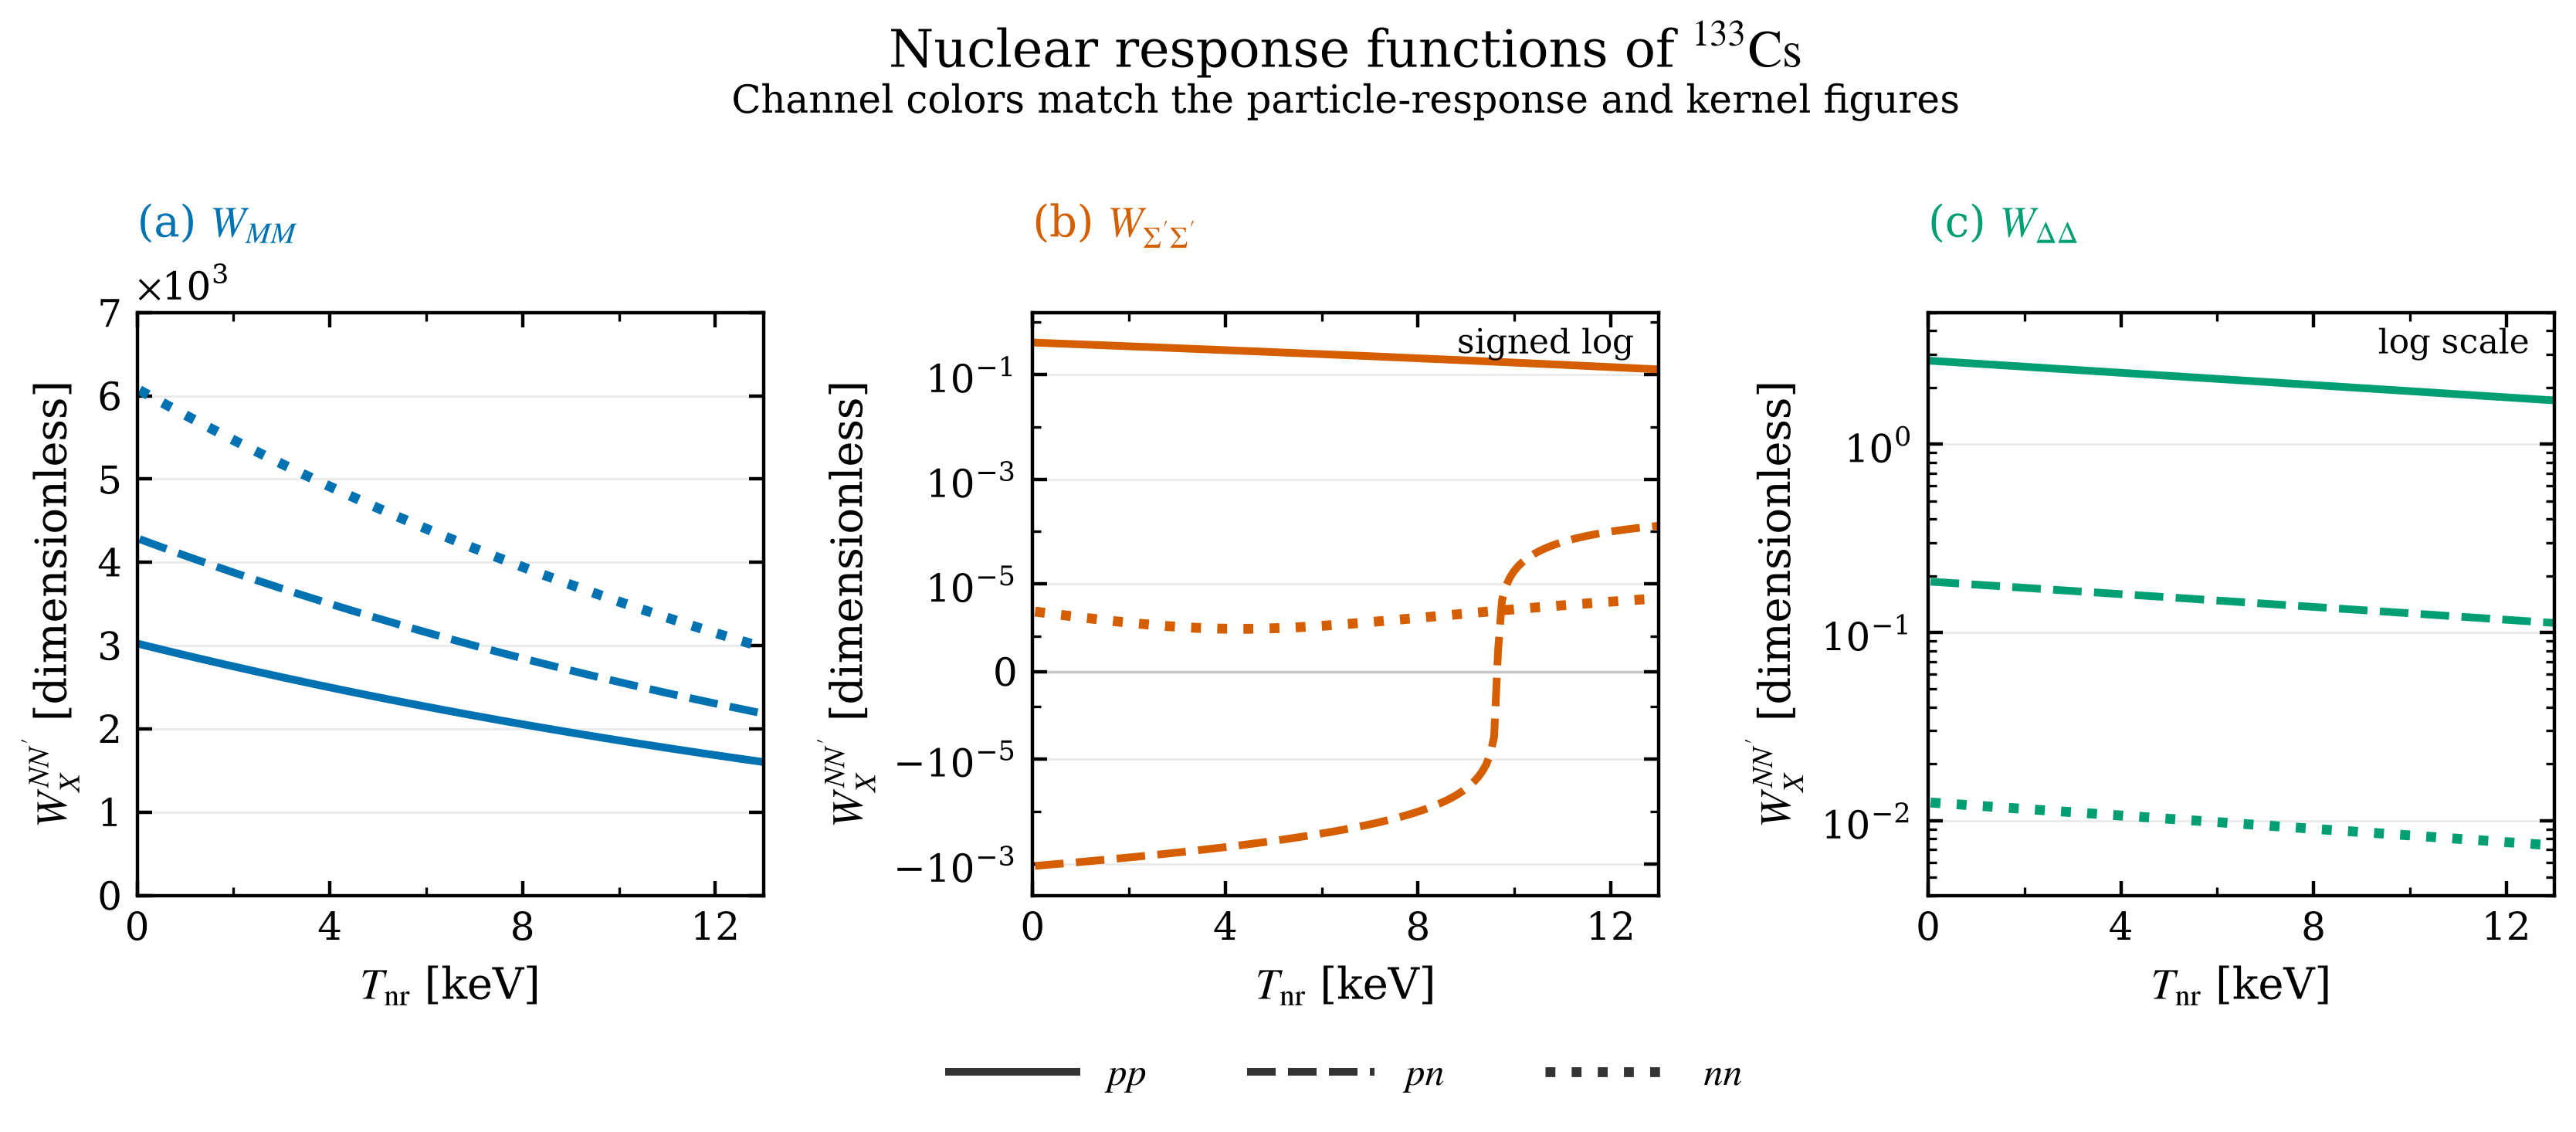

Data behind this chart, as committed beside it:
Tnr_keV, y, W_M_pp, W_M_pn, W_M_np, W_M_nn, W_SigmaP_pp, W_SigmaP_pn, W_SigmaP_np, W_SigmaP_nn, W_Delta_pp, W_Delta_pn, W_Delta_np, W_Delta_nn
5.0000000000000003e-02, 4.1995343657444520e-04, 3.0178341590458881e+03, 4.2792409270223179e+03, 4.2792409270223179e+03, 6.0678956981826041e+03, 4.0117004852727106e-01, -1.0943481397976660e-03, -1.0943481397976660e-03, 2.9853676354588219e-06, 2.7726364599592999e+00, 1.8589656079641487e-01, 1.8589656079641487e-01, 1.2463780253509350e-02
1.3144654088050314e-01, 1.1040285313718117e-03, 3.0061972048039734e+03, 4.2617679287724341e+03, 4.2617679287724341e+03, 6.0417413234536034e+03, 3.9853292389996581e-01, -1.0787468680978839e-03, -1.0787468680978839e-03, 2.9206724957139663e-06, 2.7642978137159755e+00, 1.8531426662994488e-01, 1.8531426662994488e-01, 1.2423183537926659e-02
2.1289308176100630e-01, 1.7881036261691784e-03, 2.9946008996015958e+03, 4.2443594320013935e+03, 4.2443594320013935e+03, 6.0156887652107525e+03, 3.9590990349179278e-01, -1.0632808982455645e-03, -1.0632808982455645e-03, 2.8575156396312571e-06, 2.7559828863198748e+00, 1.8473369576681375e-01, 1.8473369576681375e-01, 1.2382712133841818e-02
2.9433962264150942e-01, 2.4721787209665445e-03, 2.9830451133842939e+03, 4.2270152191105481e+03, 4.2270152191105481e+03, 5.9897376618381022e+03, 3.9330092554892854e-01, -1.0479494272277697e-03, -1.0479494272277697e-03, 2.7958845492355183e-06, 2.7476916143792418e+00, 1.8415484340048963e-01, 1.8415484340048963e-01, 1.2342365675487771e-02
3.7578616352201255e-01, 3.1562538157639108e-03, 2.9715297164833378e+03, 4.2097350731800325e+03, 4.2097350731800325e+03, 5.9638876529048021e+03, 3.9070592855039554e-01, -1.0327516557841546e-03, -1.0327516557841546e-03, 2.7357667761392081e-06, 2.7394239346622880e+00, 1.8357770473711488e-01, 1.8357770473711488e-01, 1.2302143798108569e-02
4.5723270440251568e-01, 3.8403289105612775e-03, 2.9600545796146548e+03, 4.1925187779667822e+03, 4.1925187779667822e+03, 5.9381383791614862e+03, 3.8812485120727919e-01, -1.0176867883920884e-03, -1.0176867883920884e-03, 2.6771499412310362e-06, 2.7311797840968093e+00, 1.8300227499547417e-01, 1.8300227499547417e-01, 1.2262046137956704e-02
5.3867924528301891e-01, 4.5244040053586468e-03, 2.9486195738777633e+03, 4.1753661179025630e+03, 4.1753661179025630e+03, 5.9124894825366537e+03, 3.8555763246194619e-01, -1.0027540332518299e-03, -1.0027540332518299e-03, 2.6200217343657837e-06, 2.7229590997698025e+00, 1.8242854940696307e-01, 1.8242854940696307e-01, 1.2222072332290468e-02
6.2012578616352199e-01, 5.2084791001560122e-03, 2.9372245707547036e+03, 4.1582768780920005e+03, 4.1582768780920005e+03, 5.8869406061330719e+03, 3.8300421148726665e-01, -9.8795260227175184e-04, -9.8795260227175184e-04, 2.5643699140553247e-06, 2.7147618189270859e+00, 1.8185652321555609e-01, 1.8185652321555609e-01, 1.2182222019371308e-02
7.0157232704402517e-01, 5.8925541949533776e-03, 2.9258694421089754e+03, 4.1412508443106208e+03, 4.1412508443106208e+03, 5.8614913942241892e+03, 3.8046452768583716e-01, -9.7328171105361995e-04, -9.7328171105361995e-04, 2.5101823071608405e-06, 2.7065878789729139e+00, 1.8128619167777540e-01, 1.8128619167777540e-01, 1.2142494838461177e-02
7.8301886792452835e-01, 6.5766292897507456e-03, 2.9145540601844773e+03, 4.1242878030028896e+03, 4.1242878030028896e+03, 5.8361414922505528e+03, 3.7793852068920741e-01, -9.5874057887792294e-04, -9.5874057887792294e-04, 2.4574468085862306e-06, 2.6984372174695985e+00, 1.8071755006265933e-01, 1.8071755006265933e-01, 1.2102890429819931e-02
8.6446540880503142e-01, 7.2607043845481101e-03, 2.9032782976044482e+03, 4.1073875412802627e+03, 4.1073875412802627e+03, 5.8108905468162347e+03, 3.7542613035710881e-01, -9.4432842868925329e-04, -9.4432842868925329e-04, 2.4061513809727049e-06, 2.6903097721371334e+00, 1.8015059365173078e-01, 1.8015059365173078e-01, 1.2063408434702676e-02
9.4591194968553460e-01, 7.9447794793454790e-03, 2.8920420273704121e+03, 4.0905498469192385e+03, 4.0905498469192385e+03, 5.7857382056852794e+03, 3.7292729677668501e-01, -9.3004448708174038e-04, -9.3004448708174038e-04, 2.3562840543945638e-06, 2.6822054808528084e+00, 1.7958531773896630e-01, 1.7958531773896630e-01, 1.2024048495357174e-02
1.0273584905660378e+00, 8.6288545741428409e-03, 2.8808451228611275e+03, 4.0737745083594182e+03, 4.0737745083594182e+03, 5.7606841177781516e+03, 3.7044196026172549e-01, -9.1588798428453451e-04, -9.1588798428453451e-04, 2.3078329260561566e-06, 2.6741242816508377e+00, 1.7902171763076449e-01, 1.7902171763076449e-01, 1.1984810255021216e-02
1.1088050314465410e+00, 9.3129296689402116e-03, 2.8696874578315337e+03, 4.0570613147015697e+03, 4.0570613147015697e+03, 5.7357279331681993e+03, 3.6797006135190125e-01, -9.0185815414734220e-04, -9.0185815414734220e-04, 2.2607861599900112e-06, 2.6660661127219800e+00, 1.7845978864591505e-01, 1.7845978864591505e-01, 1.1945693357920038e-02
1.1902515723270439e+00, 9.9970047637375787e-03, 2.8585689064117087e+03, 4.0404100557056959e+03, 4.0404100557056959e+03, 5.7108693030781233e+03, 3.6551154081200277e-01, -8.8795423412601246e-04, -8.8795423412601246e-04, 2.2151319867561437e-06, 2.6580309124131647e+00, 1.7789952611556759e-01, 1.7789952611556759e-01, 1.1906697449263698e-02
1.2716981132075471e+00, 1.0681079858534944e-02, 2.8474893431058213e+03, 4.0238205217891127e+03, 4.0238205217891127e+03, 5.6861078798764574e+03, 3.6306633963118012e-01, -8.7417546526817320e-04, -8.7417546526817320e-04, 2.1708587031425218e-06, 2.6500186192271138e+00, 1.7734092538320076e-01, 1.7734092538320076e-01, 1.1867822175244515e-02
1.3531446540880503e+00, 1.1365154953332313e-02, 2.8364486427910906e+03, 4.0072925040245250e+03, 4.0072925040245250e+03, 5.6614433170740622e+03, 3.6063439902218614e-01, -8.6052109219891912e-04, -8.6052109219891912e-04, 2.1279546718667034e-06, 2.6420291718219704e+00, 1.7678398180459112e-01, 1.7678398180459112e-01, 1.1829067183034458e-02
1.4345911949685535e+00, 1.2049230048129677e-02, 2.8254466807167505e+03, 3.9908257941381162e+03, 3.9908257941381162e+03, 5.6368752693206288e+03, 3.5821566042062114e-01, -8.4699036310654943e-04, -8.4699036310654943e-04, 2.0864083212786282e-06, 2.6340625090109246e+00, 1.7622869074778247e-01, 1.7622869074778247e-01, 1.1790432120782591e-02
1.5160377358490567e+00, 1.2733305142927046e-02, 2.8144833325030086e+03, 3.9744201845076363e+03, 3.9744201845076363e+03, 5.6124033924011883e+03, 3.5581006548418043e-01, -8.3358252972835670e-04, -8.3358252972835670e-04, 2.0462081450645619e-06, 2.6261185697618403e+00, 1.7567504759305494e-01, 1.7567504759305494e-01, 1.1751916637612483e-02
1.5974842767295596e+00, 1.3417380237724406e-02, 2.8035584741400162e+03, 3.9580754681604994e+03, 3.9580754681604994e+03, 5.5880273432326303e+03, 3.5341755609190389e-01, -8.2029684733646432e-04, -8.2029684733646432e-04, 2.0073427019521989e-06, 2.6181972931968849e+00, 1.7512304773289436e-01, 1.7512304773289436e-01, 1.1713520383619655e-02
1.6789308176100628e+00, 1.4101455332521776e-02, 2.7926719819868376e+03, 3.9417914387718843e+03, 3.9417914387718843e+03, 5.5637467798602429e+03, 3.5103807434342804e-01, -8.0713257472371535e-04, -8.0713257472371535e-04, 1.9698006154169003e-06, 2.6102986185921555e+00, 1.7457268657196154e-01, 1.7457268657196154e-01, 1.1675243009869021e-02
1.7603773584905660e+00, 1.4785530427319147e-02, 2.7818237327704219e+03, 3.9255678906628418e+03, 3.9255678906628418e+03, 5.5395613614542472e+03, 3.4867156255824044e-01, -7.9408897418961069e-04, -7.9408897418961069e-04, 1.9335705733890870e-06, 2.6024224853773137e+00, 1.7402395952706176e-01, 1.7402395952706176e-01, 1.1637084168392335e-02
1.8418238993710692e+00, 1.5469605522116507e-02, 2.7710136035845771e+03, 3.9094046187984054e+03, 3.9094046187984054e+03, 5.5154707483063548e+03, 3.4631796327493614e-01, -7.8116531152629674e-04, -7.8116531152629674e-04, 1.8986413279627648e-06, 2.5945688331352117e+00, 1.7347686202711424e-01, 1.7347686202711424e-01, 1.1599043512185643e-02
1.9232704402515723e+00, 1.6153680616913874e-02, 2.7602414718889490e+03, 3.8933014187857098e+03, 3.8933014187857098e+03, 5.4914746018263222e+03, 3.4397721925047670e-01, -7.6836085600460232e-04, -7.6836085600460232e-04, 1.8650016951051795e-06, 2.5867376016015275e+00, 1.7293138951312184e-01, 1.7293138951312184e-01, 1.1561120695206747e-02
2.0047169811320753e+00, 1.6837755711711245e-02, 2.7495072155080020e+03, 3.8772580868721111e+03, 3.8772580868721111e+03, 5.4675725845385332e+03, 3.4164927345945140e-01, -7.5567488036012607e-04, -7.5567488036012607e-04, 1.8326405543676165e-06, 2.5789287306643955e+00, 1.7238753743814053e-01, 1.7238753743814053e-01, 1.1523315372372670e-02
2.0861635220125785e+00, 1.7521830806508609e-02, 2.7388107126299988e+03, 3.8612744199433150e+03, 3.8612744199433150e+03, 5.4437643600785696e+03, 3.3933406909334068e-01, -7.4310666077937143e-04, -7.4310666077937143e-04, 1.8015468485973130e-06, 2.5711421603640412e+00, 1.7184530126724917e-01, 1.7184530126724917e-01, 1.1485627199557135e-02
2.1676100628930817e+00, 1.8205905901305976e-02, 2.7281518418059923e+03, 3.8453502155215110e+03, 3.8453502155215110e+03, 5.4200495931898113e+03, 3.3703154955978198e-01, -7.3065547688593187e-04, -7.3065547688593187e-04, 1.7717095836505025e-06, 2.5633778308924149e+00, 1.7130467647751957e-01, 1.7130467647751957e-01, 1.1448055833588043e-02
2.2490566037735844e+00, 1.8889980996103339e-02, 2.7175304819488056e+03, 3.8294852717635058e+03, 3.8294852717635058e+03, 5.3964279497200305e+03, 3.3474165848183757e-01, -7.1832061172672412e-04, -7.1832061172672412e-04, 1.7431178281065736e-06, 2.5556356825928255e+00, 1.7076565855798584e-01, 1.7076565855798584e-01, 1.1410600932244948e-02
2.3305031446540876e+00, 1.9574056090900707e-02, 2.7069465123320315e+03, 3.8136793874588725e+03, 3.8136793874588725e+03, 5.3728990966180108e+03, 3.3246433969726508e-01, -7.0610135175827073e-04, -7.0610135175827073e-04, 1.7157607129833465e-06, 2.5479156559595806e+00, 1.7022824300961489e-01, 1.7022824300961489e-01, 1.1373262154256578e-02
2.4119496855345908e+00, 2.0258131185698070e-02, 2.6963998125890207e+03, 3.7979323620280902e+03, 3.7979323620280902e+03, 5.3494627019301588e+03, 3.3019953725778983e-01, -6.9399698683303087e-04, -6.9399698683303087e-04, 1.6896274314534584e-06, 2.5402176916376180e+00, 1.6969242534527601e-01, 1.6969242534527601e-01, 1.1336039159298301e-02
2.4933962264150940e+00, 2.0942206280495441e-02, 2.6858902627118787e+03, 3.7822439955207037e+03, 3.7822439955207037e+03, 5.3261184347971421e+03, 3.2794719542837986e-01, -6.8200681018577966e-04, -6.8200681018577966e-04, 1.6647072385618583e-06, 2.5325417304221460e+00, 1.6915820108971127e-01, 1.6915820108971127e-01, 1.1298931607989652e-02
2.5748427672955971e+00, 2.1626281375292815e-02, 2.6754177430504683e+03, 3.7666140886134822e+03, 3.7666140886134822e+03, 5.3028659654505273e+03, 3.2570725868652289e-01, -6.7013011842003518e-04, -6.7013011842003518e-04, 1.6409894509444041e-06, 2.5248877132582845e+00, 1.6862556577950555e-01, 1.6862556577950555e-01, 1.1261939161891841e-02
2.6562893081761003e+00, 2.2310356470090179e-02, 2.6649821343114063e+03, 3.7510424426085742e+03, 3.7510424426085742e+03, 5.2797049652094292e+03, 3.2347967172150532e-01, -6.5836621149453474e-04, -6.5836621149453474e-04, 1.6184634465475596e-06, 2.5172555812406987e+00, 1.6809451496305669e-01, 1.6809451496305669e-01, 1.1225061483505267e-02
2.7377358490566035e+00, 2.2994431564887539e-02, 2.6545833175570720e+03, 3.7355288594316858e+03, 3.7355288594316858e+03, 5.2566351064771707e+03, 3.2126437943369424e-01, -6.4671439270975767e-04, -6.4671439270975767e-04, 1.5971186643491862e-06, 2.5096452756132428e+00, 1.6756504420054597e-01, 1.6756504420054597e-01, 1.1188298236267040e-02
2.8191823899371067e+00, 2.3678506659684906e-02, 2.6442211742046111e+03, 3.7200731416302465e+03, 3.7200731416302465e+03, 5.2336560627379531e+03, 3.1906132693382067e-01, -6.3517396869449663e-04, -6.3517396869449663e-04, 1.5769446040804289e-06, 2.5020567377686005e+00, 1.6703714906390832e-01, 1.6703714906390832e-01, 1.1151649084548522e-02
2.9006289308176099e+00, 2.4362581754482276e-02, 2.6338955860249471e+03, 3.7046750923715922e+03, 3.7046750923715922e+03, 5.2107675085535338e+03, 3.1687045954226578e-01, -6.2374424939247637e-04, -6.2374424939247637e-04, 1.5579308259486873e-06, 2.4944899092479269e+00, 1.6651082513680290e-01, 1.6651082513680290e-01, 1.1115113693652852e-02
2.9820754716981130e+00, 2.5046656849279640e-02, 2.6236064351417931e+03, 3.6893345154411468e+03, 3.6893345154411468e+03, 5.1879691195599180e+03, 3.1469172278834912e-01, -6.1242454804902107e-04, -6.1242454804902107e-04, 1.5400669503616749e-06, 2.4869447317404907e+00, 1.6598606801458352e-01, 1.6598606801458352e-01, 1.1078691729812499e-02
3.0635220125786162e+00, 2.5730731944077007e-02, 2.6133536040306653e+03, 3.6740512152406100e+03, 3.6740512152406100e+03, 5.1652605724640534e+03, 3.1252506240961869e-01, -6.0121418119776565e-04, -6.0121418119776565e-04, 1.5233426576525537e-06, 2.4794211470833170e+00, 1.6546287330426934e-01, 1.6546287330426934e-01, 1.1042382860186798e-02
3.1449685534591190e+00, 2.6414807038874374e-02, 2.6031369755179016e+03, 3.6588249967861525e+03, 3.6588249967861525e+03, 5.1426415450405375e+03, 3.1037042435114376e-01, -5.9011246864741846e-04, -5.9011246864741846e-04, 1.5077476878061493e-06, 2.4719190972608329e+00, 1.6494123662451537e-01, 1.6494123662451537e-01, 1.1006186752859526e-02
3.2264150943396221e+00, 2.7098882133671738e-02, 2.5929564327796816e+03, 3.6436556657066117e+03, 3.6436556657066117e+03, 5.1201117161283373e+03, 3.0822775476480957e-01, -5.7911873346856897e-04, -5.7911873346856897e-04, 1.4932718401862389e-06, 2.4644385244045122e+00, 1.6442115360558335e-01, 1.6442115360558335e-01, 1.0970103076836435e-02
3.3078616352201253e+00, 2.7782957228469105e-02, 2.5828118593410477e+03, 3.6285430282416983e+03, 3.6285430282416983e+03, 5.0976707656275157e+03, 3.0609700000861401e-01, -5.6823230198054062e-04, -5.6823230198054062e-04, 1.4799049732639060e-06, 2.4569793707925198e+00, 1.6390261988931243e-01, 1.6390261988931243e-01, 1.0934131502042850e-02
3.3893081761006285e+00, 2.8467032323266472e-02, 2.5727031390749321e+03, 3.6134868912402017e+03, 3.6134868912402017e+03, 5.0753183744959661e+03, 3.0397810664596714e-01, -5.5745250373829343e-04, -5.5745250373829343e-04, 1.4676370043469622e-06, 2.4495415788493622e+00, 1.6338563112909016e-01, 1.6338563112909016e-01, 1.0898271699321215e-02
3.4707547169811317e+00, 2.9151107418063846e-02, 2.5626301562011827e+03, 3.5984870621582054e+03, 3.5984870621582054e+03, 5.0530542247461608e+03, 3.0187102144499234e-01, -5.4677867151937216e-04, -5.4677867151937216e-04, 1.4564579093104308e-06, 2.4421250911455297e+00, 1.6287018298982334e-01, 1.6287018298982334e-01, 1.0862523340428696e-02
3.5522012578616349e+00, 2.9835182512861203e-02, 2.5525927952855945e+03, 3.5835433490573037e+03, 3.5835433490573037e+03, 5.0308779994419019e+03, 2.9977569137782956e-01, -5.3621014131089925e-04, -5.3621014131089925e-04, 1.4463577223280882e-06, 2.4347298503971495e+00, 1.6235627114790899e-01, 1.6235627114790899e-01, 1.0826886098034753e-02
3.6336477987421381e+00, 3.0519257607658574e-02, 2.5425909412389419e+03, 3.5686555606028260e+03, 3.5686555606028260e+03, 5.0087893826950876e+03, 2.9769206361994116e-01, -5.2574625229661611e-04, -5.2574625229661611e-04, 1.4373265356050570e-06, 2.4273557994656318e+00, 1.6184389129120563e-01, 1.6184389129120563e-01, 1.0791359645718731e-02
3.7150943396226412e+00, 3.1203332702455937e-02, 2.5326244793160140e+03, 3.5538235060620646e+03, 3.5538235060620646e+03, 4.9867880596624864e+03, 2.9562008554941971e-01, -5.1538634684396918e-04, -5.1538634684396918e-04, 1.4293544991114545e-06, 2.4200028813573207e+00, 1.6133303911900423e-01, 1.6133303911900423e-01, 1.0755943657967466e-02
3.7965408805031444e+00, 3.1887407797253305e-02, 2.5226932951146528e+03, 3.5390469953025072e+03, 3.5390469953025072e+03, 4.9648737165425227e+03, 2.9355970474629761e-01, -5.0512977049124318e-04, -5.0512977049124318e-04, 1.4224318203170844e-06, 2.4126710392231465e+00, 1.6082371034199941e-01, 1.6082371034199941e-01, 1.0720637810172887e-02
3.8779874213836476e+00, 3.2571482892050668e-02, 2.5127972745747943e+03, 3.5243258387900742e+03, 3.5243258387900742e+03, 4.9430460405720614e+03, 2.9151086899185963e-01, -4.9497587193473821e-04, -4.9497587193473821e-04, 1.4165487639271727e-06, 2.4053602163582748e+00, 1.6031590068226093e-01, 1.6031590068226093e-01, 1.0685441778629621e-02
3.9594339622641508e+00, 3.3255557986848032e-02, 2.5029363039775094e+03, 3.5096598475873634e+03, 3.5096598475873634e+03, 4.9213047200232195e+03, 2.8947352626795664e-01, -4.8492400301599492e-04, -4.8492400301599492e-04, 1.4116956516191423e-06, 2.3980703562017602e+00, 1.5980960587320492e-01, 1.5980960587320492e-01, 1.0650355240532615e-02
4.0408805031446535e+00, 3.3939633081645403e-02, 2.4931102699440507e+03, 3.4950488333518961e+03, 3.4950488333518961e+03, 4.8996494442001685e+03, 2.8744762475632230e-01, -4.7497351870906307e-04, -4.7497351870906307e-04, 1.4078628617804246e-06, 2.3908014023361996e+00, 1.5930482165956522e-01, 1.5930482165956522e-01, 1.0615377873974752e-02
4.1223270440251572e+00, 3.4623708176442773e-02, 2.4833190594349016e+03, 3.4804926083343689e+03, 3.4804926083343689e+03, 4.8780799034359579e+03, 2.8543311283789108e-01, -4.6512377710781659e-04, -4.6512377710781659e-04, 1.4050408292473036e-06, 2.3835532984873851e+00, 1.5880154379736502e-01, 1.5880154379736502e-01, 1.0580509357944488e-02
4.2037735849056599e+00, 3.5307783271240130e-02, 2.4735625597488247e+03, 3.4659909853769127e+03, 3.4659909853769127e+03, 4.8565957890893496e+03, 2.8342993909211950e-01, -4.5537413941331366e-04, -4.5537413941331366e-04, 1.4032200450447870e-06, 2.3763259885239605e+00, 1.5829976805388840e-01, 1.5829976805388840e-01, 1.0545749372323476e-02
4.2852201257861635e+00, 3.5991858366037514e-02, 2.4638406585219154e+03, 3.4515437779113536e+03, 3.4515437779113536e+03, 4.8351967935416442e+03, 2.8143805229630803e-01, -4.4572396992120171e-04, -4.4572396992120171e-04, 1.4023910561275037e-06, 2.3691194164570741e+00, 1.5779949020765191e-01, 1.5779949020765191e-01, 1.0511097597884211e-02
4.3666666666666663e+00, 3.6675933460834871e-02, 2.4541532437266605e+03, 3.4371507999574810e+03, 3.4371507999574810e+03, 4.8138826101935420e+03, 2.7945740142492653e-01, -4.3617263600916810e-04, -4.3617263600916810e-04, 1.4025444651216199e-06, 2.3619335264400392e+00, 1.5730070604837626e-01, 1.5730070604837626e-01, 1.0476553716287678e-02
4.4481132075471690e+00, 3.7360008555632235e-02, 2.4445002036709902e+03, 3.4228118661213166e+03, 3.4228118661213166e+03, 4.7926529334619918e+03, 2.7748793564894075e-01, -4.2671950812443282e-04, -4.2671950812443282e-04, 1.4036709300677794e-06, 2.3547682627679865e+00, 1.5680341137695811e-01, 1.5680341137695811e-01, 1.0442117410081005e-02
4.5295597484276726e+00, 3.8044083650429612e-02, 2.4348814269973441e+03, 3.4085267915933941e+03, 3.4085267915933941e+03, 4.7715074587770559e+03, 2.7552960433514123e-01, -4.1736395977129013e-04, -4.1736395977129013e-04, 1.4057611641650491e-06, 2.3476235698775274e+00, 1.5630760200544203e-01, 1.5630760200544203e-01, 1.0407788362695104e-02
4.6110062893081754e+00, 3.8728158745226955e-02, 2.4252968026817321e+03, 3.3942953921470394e+03, 3.3942953921470394e+03, 4.7504458825787942e+03, 2.7358235704547507e-01, -4.0810536749869193e-04, -4.0810536749869193e-04, 1.4088059355158822e-06, 2.3404993923464059e+00, 1.5581327375699211e-01, 1.5581327375699211e-01, 1.0373566258442365e-02
4.6924528301886790e+00, 3.9412233840024347e-02, 2.4157462200327986e+03, 3.3801174841366528e+03, 3.3801174841366528e+03, 4.7294679023141334e+03, 2.7164614353637789e-01, -3.9894311088787421e-04, -3.9894311088787421e-04, 1.4127960668720856e-06, 2.3333956748931652e+00, 1.5532042246586419e-01, 1.5532042246586419e-01, 1.0339450782514295e-02
4.7738993710691817e+00, 4.0096308934821703e-02, 2.4062295686908947e+03, 3.3659928844960082e+03, 3.3659928844960082e+03, 4.7085732164337778e+03, 2.6972091375811030e-01, -3.8987657254003257e-04, -3.8987657254003257e-04, 1.4177224353817910e-06, 2.3263123623768034e+00, 1.5482904397737787e-01, 1.5482904397737787e-01, 1.0305441620979216e-02
4.8553459119496853e+00, 4.0780384029619081e-02, 2.3967467386271423e+03, 3.3519214107365401e+03, 3.3519214107365401e+03, 4.6877615243890968e+03, 2.6780661785409421e-01, -3.8090513806403542e-04, -3.8090513806403542e-04, 1.4235759723374256e-06, 2.3192493997964361e+00, 1.5433913414788850e-01, 1.5433913414788850e-01, 1.0271538460779932e-02
... 100 more rows
